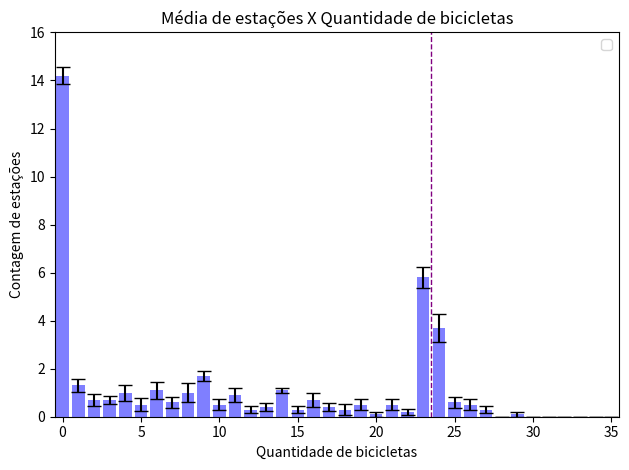

This chart was generated by the following Python code: (Note: this script raises an exception after producing the figure.)
import matplotlib.pyplot as plt

barras = [
    [14.2, 1.3, 0.7, 0.7, 1.0, 0.5, 1.1, 0.6, 1.0, 1.7, 0.5, 0.9, 0.3, 0.4, 1.1, 0.3, 0.7, 0.4, 0.3, 0.5, 0.1, 0.5, 0.2, 5.8, 3.7, 0.6, 0.5, 0.3, 0.0, 0.1, 0.0, 0.0, 0.0, 0.0, 0.0, 0.0], 
    [10.9, 1.3, 1.5, 1.7, 1.4, 1.8, 1.2, 0.9, 1.8, 0.6, 0.9, 0.7, 0.6, 0.5, 0.5, 0.5, 0.6, 1.0, 0.6, 0.5, 0.2, 0.6, 0.7, 6.4, 0.8, 0.9, 0.1, 0.0, 0.0, 0.1, 0.0, 0.0, 0.0, 0.0, 0.0, 0.7], 
    [10.1, 1.2, 0.4, 1.1, 1.1, 2.4, 2.0, 2.0, 1.7, 1.1, 1.0, 0.7, 0.9, 0.5, 1.0, 0.7, 0.8, 0.8, 0.7, 0.9, 0.9, 0.6, 1.8, 3.1, 0.5, 0.8, 0.1, 0.0, 0.0, 0.0, 0.1, 0.1, 0.1, 0.1, 0.0, 0.7], 
    [8.5, 0.9, 0.9, 0.6, 0.5, 0.8, 1.6, 1.6, 2.1, 2.2, 2.0, 2.2, 1.4, 1.6, 0.9, 1.8, 1.9, 1.7, 1.4, 0.8, 0.9, 0.3, 0.5, 0.7, 0.6, 0.5, 0.2, 0.2, 0.0, 0.3, 0.1, 0.0, 0.0, 0.0, 0.1, 0.2], 
    [0.4, 0.2, 0.2, 0.2, 0.0, 0.5, 1.3, 5.2, 10.0, 5.4, 3.8, 3.1, 3.6, 0.6, 0.5, 0.8, 0.7, 0.9, 0.5, 0.6, 0.5, 0.2, 0.2, 0.1, 0.1, 0.2, 0.0, 0.1, 0.0, 0.0, 0.0, 0.0, 0.0, 0.0, 0.0, 0.1], 
    [0.0, 0.0, 0.0, 0.0, 0.0, 0.0, 0.1, 1.2, 15.8, 7.5, 3.9, 2.2, 3.5, 0.6, 2.3, 1.0, 0.7, 0.3, 0.2, 0.1, 0.1, 0.0, 0.2, 0.0, 0.0, 0.0, 0.1, 0.0, 0.0, 0.1, 0.0, 0.0, 0.1, 0.0, 0.0, 0.0], 
    [0.0, 0.0, 0.0, 0.0, 0.0, 0.0, 0.0, 0.6, 14.9, 8.3, 4.8, 2.1, 3.7, 0.8, 2.3, 0.5, 0.6, 0.3, 0.3, 0.3, 0.2, 0.1, 0.2, 0.0, 0.0, 0.0, 0.0, 0.0, 0.0, 0.0, 0.0, 0.0, 0.0, 0.0, 0.0, 0.0], 
    [0.0, 0.0, 0.0, 0.0, 0.0, 0.0, 0.0, 0.3, 13.7, 11.2, 4.0, 1.8, 2.8, 0.8, 3.0, 0.9, 0.3, 0.5, 0.0, 0.0, 0.3, 0.1, 0.2, 0.0, 0.1, 0.0, 0.0, 0.0, 0.0, 0.0, 0.0, 0.0, 0.0, 0.0, 0.0, 0.0], 
    [0.0, 0.0, 0.0, 0.0, 0.0, 0.0, 0.0, 0.3, 14.6, 10.4, 4.5, 1.3, 2.3, 1.8, 2.3, 0.9, 0.2, 0.5, 0.1, 0.0, 0.2, 0.0, 0.1, 0.2, 0.3, 0.0, 0.0, 0.0, 0.0, 0.0, 0.0, 0.0, 0.0, 0.0, 0.0, 0.0], 
    [0.0, 0.0, 0.0, 0.0, 0.0, 0.0, 0.0, 0.5, 12.8, 11.6, 4.1, 2.3, 1.7, 1.8, 2.7, 1.0, 0.7, 0.1, 0.1, 0.1, 0.3, 0.2, 0.0, 0.0, 0.0, 0.0, 0.0, 0.0, 0.0, 0.0, 0.0, 0.0, 0.0, 0.0, 0.0, 0.0], 
    [0.0, 0.0, 0.0, 0.0, 0.0, 0.0, 0.0, 0.2, 13.1, 12.6, 3.5, 2.0, 1.5, 1.7, 2.9, 1.0, 0.6, 0.1, 0.1, 0.3, 0.1, 0.0, 0.1, 0.1, 0.1, 0.0, 0.0, 0.0, 0.0, 0.0, 0.0, 0.0, 0.0, 0.0, 0.0, 0.0], 
]
erros = [
    [0.359, 0.2603, 0.2603, 0.1528, 0.3333, 0.2687, 0.348, 0.2211, 0.3944, 0.2134, 0.2236, 0.2769, 0.1528, 0.1633, 0.1, 0.1528, 0.3, 0.1633, 0.2134, 0.2236, 0.1, 0.2236, 0.1333, 0.4422, 0.5783, 0.2211, 0.2236, 0.1528, 0.0, 0.1, 0.0, 0.0, 0.0, 0.0, 0.0, 0.0],
    [0.3786, 0.3, 0.4014, 0.4485, 0.4269, 0.4899, 0.2, 0.2769, 0.5333, 0.1633, 0.2769, 0.3, 0.2211, 0.2236, 0.1667, 0.1667, 0.2211, 0.2108, 0.2211, 0.1667, 0.1333, 0.3055, 0.335, 0.7916, 0.2906, 0.1795, 0.1, 0.0, 0.0, 0.1, 0.0, 0.0, 0.0, 0.0, 0.0, 0.1528],
    [0.2769, 0.2906, 0.2211, 0.4333, 0.3145, 0.5617, 0.4216, 0.4944, 0.3958, 0.4583, 0.2582, 0.2134, 0.4069, 0.2236, 0.3333, 0.2603, 0.2494, 0.2906, 0.2603, 0.2769, 0.2769, 0.2211, 0.359, 0.6046, 0.2687, 0.1333, 0.1, 0.0, 0.0, 0.0, 0.1, 0.1, 0.1, 0.1, 0.0, 0.1528],
    [0.6708, 0.3786, 0.2769, 0.1633, 0.2236, 0.3266, 0.3399, 0.5617, 0.2769, 0.4422, 0.3944, 0.6633, 0.3712, 0.4989, 0.1795, 0.5333, 0.3786, 0.5588, 0.3712, 0.2906, 0.2769, 0.1528, 0.1667, 0.2603, 0.2667, 0.2236, 0.1333, 0.1333, 0.0, 0.1528, 0.1, 0.0, 0.0, 0.0, 0.1, 0.1333],
    [0.4, 0.2, 0.2, 0.1333, 0.0, 0.3073, 0.5588, 0.6464, 1.1832, 0.8718, 0.6464, 0.3145, 0.3399, 0.2211, 0.2236, 0.2906, 0.2134, 0.2333, 0.2236, 0.3055, 0.1667, 0.1333, 0.1333, 0.1, 0.1, 0.1333, 0.0, 0.1, 0.0, 0.0, 0.0, 0.0, 0.0, 0.0, 0.0, 0.1],
    [0.0, 0.0, 0.0, 0.0, 0.0, 0.0, 0.1, 0.6799, 0.6799, 0.9574, 0.5044, 0.4422, 0.4014, 0.1633, 0.3958, 0.2981, 0.2134, 0.2134, 0.1333, 0.1, 0.1, 0.0, 0.2, 0.0, 0.0, 0.0, 0.1, 0.0, 0.0, 0.1, 0.0, 0.0, 0.1, 0.0, 0.0, 0.0],
    [0.0, 0.0, 0.0, 0.0, 0.0, 0.0, 0.0, 0.2667, 0.7219, 0.9074, 0.6289, 0.4583, 0.3, 0.2494, 0.335, 0.2236, 0.1633, 0.1528, 0.2134, 0.2134, 0.1333, 0.1, 0.1333, 0.0, 0.0, 0.0, 0.0, 0.0, 0.0, 0.0, 0.0, 0.0, 0.0, 0.0, 0.0, 0.0],
    [0.0, 0.0, 0.0, 0.0, 0.0, 0.0, 0.0, 0.1528, 0.9434, 1.052, 0.5963, 0.4899, 0.359, 0.3266, 0.2981, 0.2333, 0.1528, 0.2236, 0.0, 0.0, 0.1528, 0.1, 0.1333, 0.0, 0.1, 0.0, 0.0, 0.0, 0.0, 0.0, 0.0, 0.0, 0.0, 0.0, 0.0, 0.0],
    [0.0, 0.0, 0.0, 0.0, 0.0, 0.0, 0.0, 0.2134, 0.7333, 1.077, 0.5627, 0.4955, 0.3958, 0.4899, 0.4726, 0.2333, 0.1333, 0.2236, 0.1, 0.0, 0.1333, 0.0, 0.1, 0.1333, 0.1528, 0.0, 0.0, 0.0, 0.0, 0.0, 0.0, 0.0, 0.0, 0.0, 0.0, 0.0],
    [0.0, 0.0, 0.0, 0.0, 0.0, 0.0, 0.0, 0.2236, 0.9165, 1.0132, 0.4333, 0.4955, 0.3667, 0.4422, 0.3667, 0.2981, 0.2134, 0.1, 0.1, 0.1, 0.1528, 0.1333, 0.0, 0.0, 0.0, 0.0, 0.0, 0.0, 0.0, 0.0, 0.0, 0.0, 0.0, 0.0, 0.0, 0.0],
    [0.0, 0.0, 0.0, 0.0, 0.0, 0.0, 0.0, 0.1333, 0.875, 1.0349, 0.4773, 0.4472, 0.4014, 0.3667, 0.348, 0.2582, 0.2667, 0.1, 0.1, 0.1528, 0.1, 0.0, 0.1, 0.1, 0.1, 0.0, 0.0, 0.0, 0.0, 0.0, 0.0, 0.0, 0.0, 0.0, 0.0, 0.0],
]

nome = "utils/files/TaxaDe{}.pdf"
nomes = [x for x in range(0, 101, 10)]
print(nomes)
for barra_i in range(len(barras)):
    x = [_x for _x in range(36)]
    y = [_x for _x in barras[barra_i]]
    y_err1 = [_y for _y in erros[barra_i]]

    fig, ax = plt.subplots()
    ax.bar(x, y, yerr=y_err1, capsize=5, color='b', alpha=0.5)
    plt.axvline(23.5, color='purple', linestyle='dashed', linewidth=1)

    ax.set_ylim(0, 16)
    ax.set_xlim(-0.5, 35.5)
    ax.set_xlabel('Quantidade de bicicletas')
    ax.set_ylabel('Contagem de estações')
    ax.set_title('Média de estações X Quantidade de bicicletas')
    ax.legend()

    plt.tight_layout()
    # plt.show()
    plt.savefig(nome.format(nomes[barra_i]), format="pdf", bbox_inches="tight")